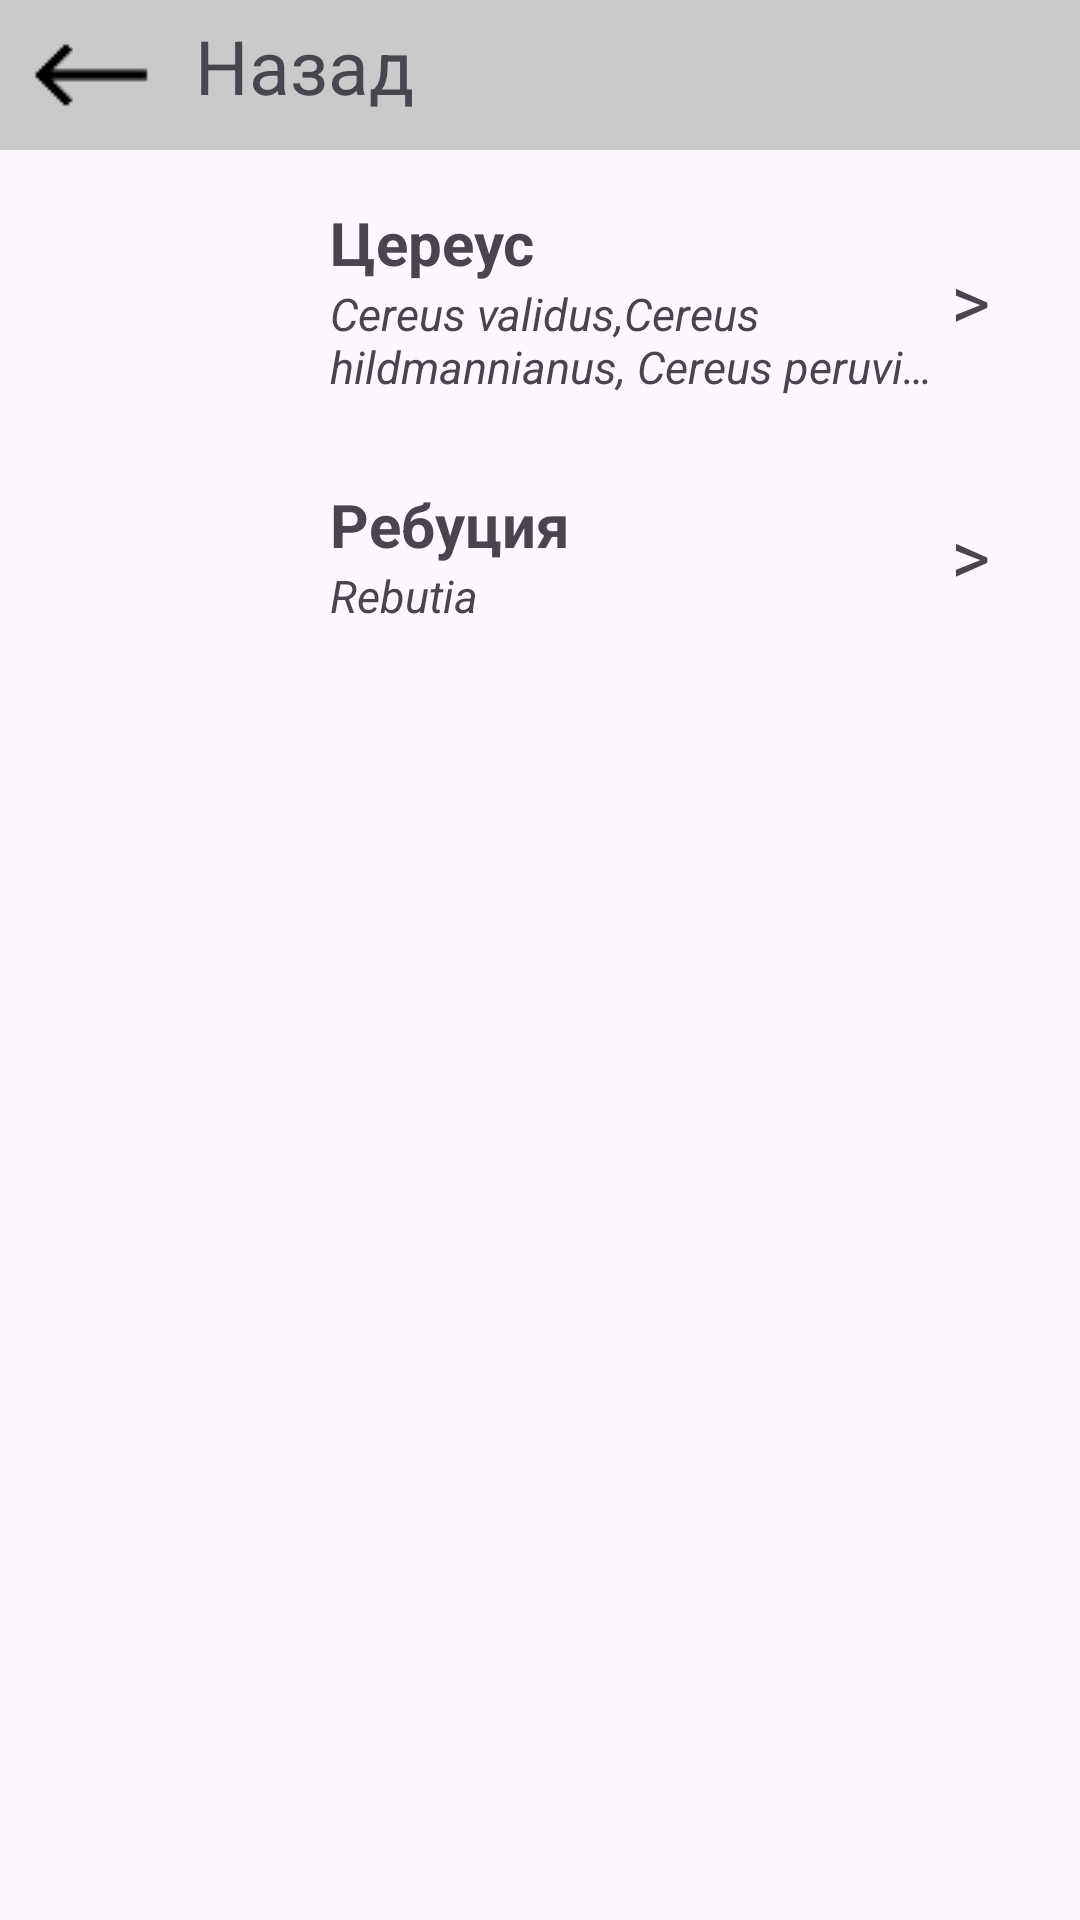

Write the Android layout XML for this screen, with the resource values it uses.
<!-- AndroidManifest.xml: application theme Theme.MyApplication -->
<!-- res/layout/activity_cactus.xml -->
<?xml version="1.0" encoding="utf-8"?>
<RelativeLayout xmlns:android="http://schemas.android.com/apk/res/android"
    xmlns:app="http://schemas.android.com/apk/res-auto"
    xmlns:tools="http://schemas.android.com/tools"
    android:layout_width="match_parent"
    android:layout_height="match_parent"
    tools:context=".addPlant">
    <LinearLayout
        android:id="@+id/back_cactus"
        android:layout_width="match_parent"
        android:layout_height="wrap_content"
        android:orientation="horizontal"
        android:background="@color/white1">


        <ImageView
            android:id="@+id/back_st"
            android:layout_width="wrap_content"
            android:layout_height="wrap_content"
            android:layout_marginStart="5dp"
            android:onClick="back_to_add_plants"
            app:srcCompat="@drawable/st" />
        <TextView
            android:layout_width="wrap_content"
            android:layout_height="wrap_content"
            android:layout_marginTop="5dp"
            android:layout_marginStart="10dp"
            android:textSize="25dp"
            android:text="Назад"/>
    </LinearLayout>

    <ScrollView
        android:layout_width="match_parent"
        android:layout_height="match_parent"
        android:layout_below="@id/back_cactus"
        android:layout_marginHorizontal="20dp"
        android:layout_marginTop="15dp"
        android:layout_marginBottom="30dp"
        android:contentDescription="cactus">
        <LinearLayout
            android:layout_width="match_parent"
            android:layout_height="wrap_content"
            android:orientation="vertical">


                <LinearLayout
                    android:id="@+id/layout_cereus"
                    android:layout_width="match_parent"
                    android:layout_height="70dp"
                    android:layout_marginBottom="15dp"
                    android:gravity="center_vertical"
                    android:orientation="horizontal">

                    <ImageView
                        android:id="@+id/img_cereus"
                        android:layout_width="70dp"
                        android:layout_height="70dp"
                        android:layout_marginRight="20dp"
                        android:scaleType="fitXY" />
                    <LinearLayout
                        android:layout_width="0dp"
                        android:layout_height="wrap_content"
                        android:layout_weight="1"
                        android:orientation="vertical">
                        <TextView
                            android:layout_width="wrap_content"
                            android:layout_height="wrap_content"
                            android:text="@string/cereus"
                            android:textStyle="bold"
                            android:textSize="20sp" />
                        <TextView
                            android:layout_width="wrap_content"
                            android:layout_height="wrap_content"
                            android:text="@string/cereus_text"
                            android:ellipsize="end"
                            android:maxLines="2"
                            android:textStyle="italic"
                            android:textSize="15sp" />
                    </LinearLayout>
                    <TextView
                        android:layout_width="wrap_content"
                        android:layout_height="wrap_content"
                        android:textSize="25sp"
                        android:layout_marginEnd="10dp"
                        android:text=">"/>


                </LinearLayout>
            <LinearLayout
                android:id="@+id/layout_rebutia"
                android:layout_width="match_parent"
                android:layout_height="70dp"
                android:layout_marginBottom="15dp"
                android:gravity="center_vertical"
                android:orientation="horizontal">

                <ImageView
                    android:id="@+id/img_rebutia"
                    android:layout_width="70dp"
                    android:layout_height="70dp"
                    android:layout_marginRight="20dp"
                    android:scaleType="fitXY" />
                <LinearLayout
                    android:layout_width="0dp"
                    android:layout_height="wrap_content"
                    android:layout_weight="1"
                    android:orientation="vertical">
                    <TextView
                        android:layout_width="wrap_content"
                        android:layout_height="wrap_content"
                        android:text="@string/rebutia"
                        android:textStyle="bold"
                        android:textSize="20sp" />
                    <TextView
                        android:layout_width="wrap_content"
                        android:layout_height="wrap_content"
                        android:text="@string/rebutia_text"
                        android:ellipsize="end"
                        android:maxLines="2"
                        android:textStyle="italic"
                        android:textSize="15sp" />
                </LinearLayout>
                <TextView
                    android:layout_width="wrap_content"
                    android:layout_height="wrap_content"
                    android:textSize="25sp"
                    android:layout_marginEnd="10dp"
                    android:text=">"/>


            </LinearLayout>


        </LinearLayout>
    </ScrollView>


</RelativeLayout>
<!-- resources referenced by this layout -->
<resources>
  <color name="white1">#CACACA</color>
  <!-- drawable st: png bitmap (drawable, 346 bytes) -->
  <string name="cereus">Цереус</string>
  <string name="cereus_text">Cereus validus,Cereus hildmannianus, Cereus peruvianus,Cereus forbesii spiralis и Cereus azureus.</string>
  <string name="rebutia">Ребуция</string>
  <string name="rebutia_text">Rebutia</string>
  <style name="Theme.MyApplication" parent="Base.Theme.MyApplication" />
  <style name="Base.Theme.MyApplication" parent="Theme.Material3.DayNight.NoActionBar">
          <item name="colorPrimary">@color/theme_head</item>
          
          
      </style>
  <color name="theme_head">#660066</color>
</resources>
